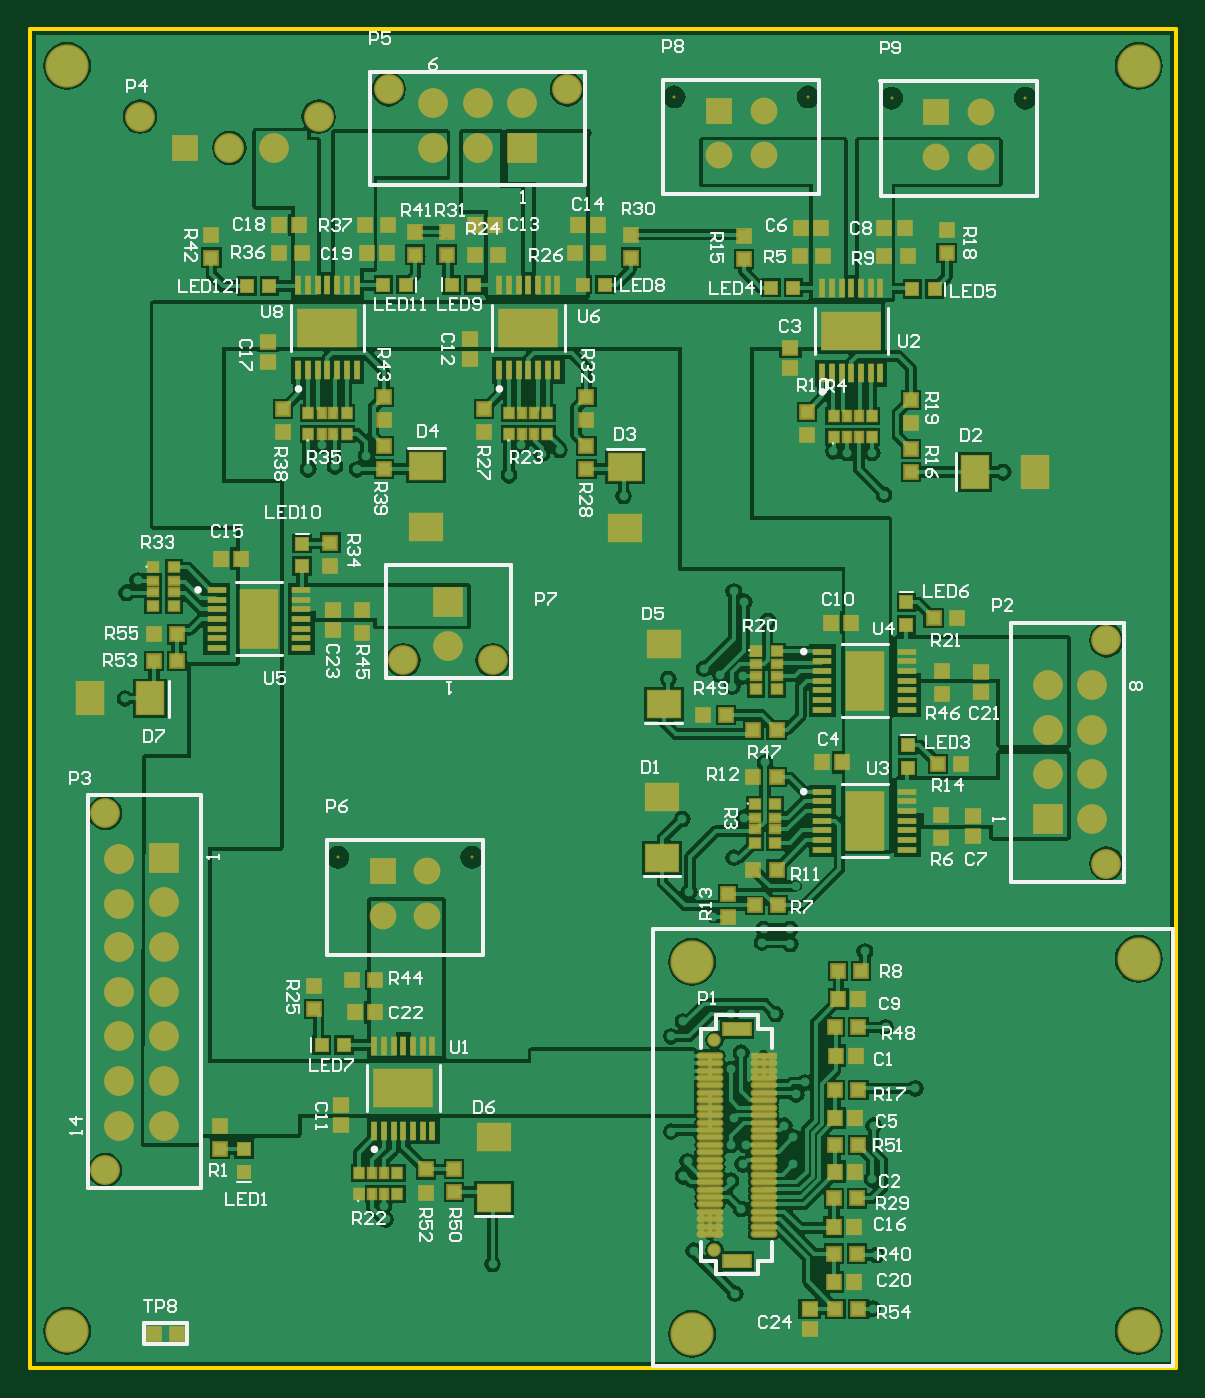
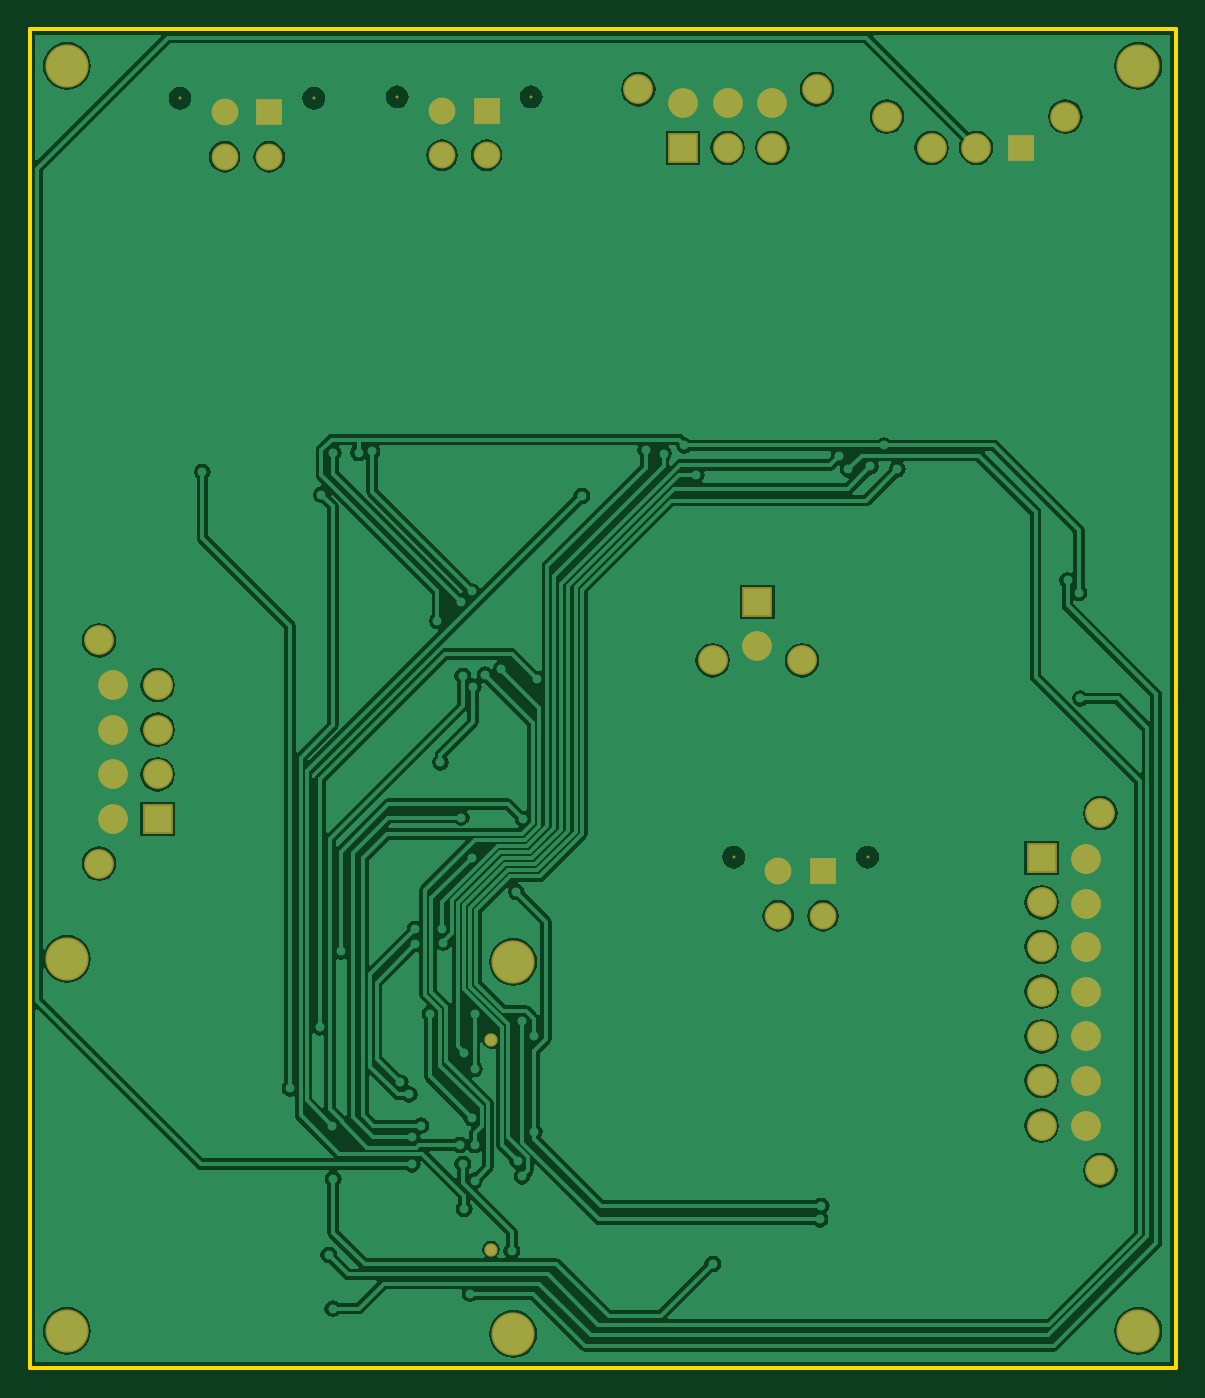
Circuit board: 7 layer files. Board 77.0 x 90.0 mm.
- bottom_copper: MSXIV_Front_Power_Distribution_ProjectRevision.GBL (58339 bytes)
- bottom_mask: MSXIV_Front_Power_Distribution_ProjectRevision.GBS (1831 bytes)
- outline: MSXIV_Front_Power_Distribution_ProjectRevision.GKO (264 bytes)
- top_copper: MSXIV_Front_Power_Distribution_ProjectRevision.GTL (88674 bytes)
- top_silk: MSXIV_Front_Power_Distribution_ProjectRevision.GTO (41784 bytes)
- paste: MSXIV_Front_Power_Distribution_ProjectRevision.GTP (9000 bytes)
- top_mask: MSXIV_Front_Power_Distribution_ProjectRevision.GTS (9808 bytes)

=== bottom_copper: MSXIV_Front_Power_Distribution_ProjectRevision.GBL (58339 bytes, source omitted) ===
=== bottom_mask: MSXIV_Front_Power_Distribution_ProjectRevision.GBS ===
G04*
G04 #@! TF.GenerationSoftware,Altium Limited,Altium Designer,19.1.8 (144)*
G04*
G04 Layer_Color=16711935*
%FSLAX25Y25*%
%MOIN*%
G70*
G01*
G75*
%ADD49C,0.03556*%
%ADD50R,0.07887X0.07887*%
%ADD51C,0.07887*%
%ADD52C,0.11430*%
%ADD53R,0.07099X0.07099*%
%ADD54C,0.00800*%
%ADD55C,0.07099*%
%ADD56R,0.07099X0.07099*%
%ADD57R,0.07887X0.07887*%
D49*
X181102Y86811D02*
D03*
Y31299D02*
D03*
D50*
X110630Y202756D02*
D03*
X130315Y322835D02*
D03*
D51*
X110630Y190945D02*
D03*
X122441Y187244D02*
D03*
X98819D02*
D03*
X29134Y331102D02*
D03*
X52756Y322835D02*
D03*
X64567D02*
D03*
X76378Y331102D02*
D03*
X142126Y338347D02*
D03*
X94882D02*
D03*
X118504Y322835D02*
D03*
X106693D02*
D03*
X130315Y334646D02*
D03*
X118504D02*
D03*
X106693D02*
D03*
X281102Y180709D02*
D03*
Y168898D02*
D03*
Y157087D02*
D03*
Y145276D02*
D03*
X269291Y180709D02*
D03*
Y168898D02*
D03*
Y157087D02*
D03*
X284803Y192520D02*
D03*
Y133465D02*
D03*
X23622Y64173D02*
D03*
Y75984D02*
D03*
Y111417D02*
D03*
X35433Y87795D02*
D03*
X23622Y122835D02*
D03*
Y134646D02*
D03*
X35433Y64173D02*
D03*
Y75984D02*
D03*
Y99606D02*
D03*
Y111417D02*
D03*
Y123228D02*
D03*
X19921Y52362D02*
D03*
Y146850D02*
D03*
X23622Y99606D02*
D03*
Y87795D02*
D03*
D52*
X9843Y9843D02*
D03*
X293307Y344488D02*
D03*
X9843D02*
D03*
X175197Y107480D02*
D03*
X293307Y108268D02*
D03*
X175197Y9055D02*
D03*
X293307Y9843D02*
D03*
D53*
X40945Y322835D02*
D03*
D54*
X116929Y135197D02*
D03*
X81496Y135197D02*
D03*
X205906Y336378D02*
D03*
X170472Y336378D02*
D03*
X263386Y335984D02*
D03*
X227953Y335984D02*
D03*
D55*
X93307Y119685D02*
D03*
X105118D02*
D03*
Y131496D02*
D03*
X182283Y320866D02*
D03*
X194095D02*
D03*
Y332677D02*
D03*
X239764Y320472D02*
D03*
X251575D02*
D03*
Y332283D02*
D03*
D56*
X93307Y131496D02*
D03*
X182283Y332677D02*
D03*
X239764Y332283D02*
D03*
D57*
X269291Y145276D02*
D03*
X35433Y135039D02*
D03*
M02*

=== outline: MSXIV_Front_Power_Distribution_ProjectRevision.GKO ===
G04*
G04 #@! TF.GenerationSoftware,Altium Limited,Altium Designer,19.1.8 (144)*
G04*
G04 Layer_Color=16711935*
%FSLAX25Y25*%
%MOIN*%
G70*
G01*
G75*
%ADD13C,0.01000*%
D13*
X303150Y354331D02*
X303150Y0D01*
X0Y354331D02*
X303150D01*
X-0D02*
X0Y0D01*
X303150D01*
M02*

=== top_copper: MSXIV_Front_Power_Distribution_ProjectRevision.GTL (88674 bytes, source omitted) ===
=== top_silk: MSXIV_Front_Power_Distribution_ProjectRevision.GTO (41784 bytes, source omitted) ===
=== paste: MSXIV_Front_Power_Distribution_ProjectRevision.GTP (9000 bytes, source omitted) ===
=== top_mask: MSXIV_Front_Power_Distribution_ProjectRevision.GTS (9808 bytes, source omitted) ===
